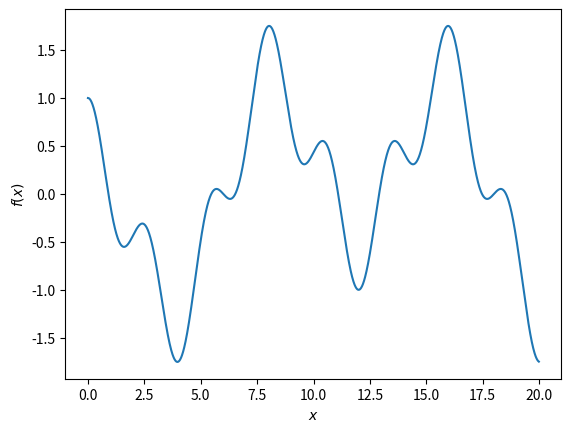

Write the Python code that produced this figure.
import matplotlib.pyplot as plt
import numpy as np
import math

def func1(x):
    return 3+200*x-30*np.power(x, 2) + 4*np.power(x, 3)-np.power(x,4)

def func2(x):
    return np.cos(math.pi*x/4)+1/2*np.cos(math.pi*x*3/4)-1/2*np.cos(math.pi*x/12)

x_test = np.arange(0, 20, 0.01)

plt.plot(x_test, func2(x_test), label = 'test function')
#plt.ylim(-100, 400)
plt.xlabel('$x$')
plt.ylabel('$f(x)$')
plt.show()

